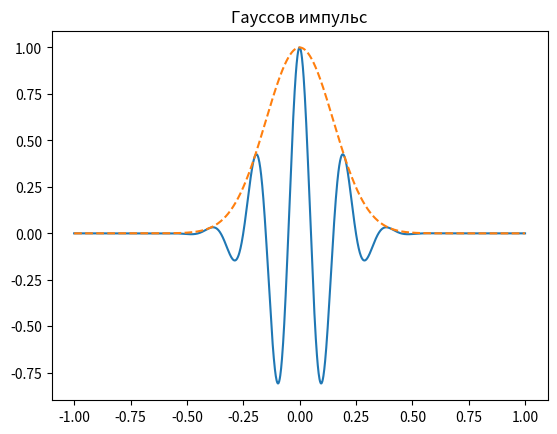

Generate this figure with matplotlib: (Note: this script raises an exception after producing the figure.)
import numpy as np
import matplotlib.pyplot as plt
from scipy import signal
from scipy.fftpack import fft, fftfreq

Fs = 800 
t = np.linspace(-1, 1, 2 * Fs)
i, e = signal.gausspulse(t, fc=5, retenv=True)
fig = plt.figure()
plt.plot(t, i, t, e, '--')
plt.title('Гауссов импульс')
fig.savefig('picturesNote/005_gaus.png', dpi=70)
plt.show()
N = len(t)
Fs = 800
T = 1.0 / Fs 
y = i 
yf = fft(y)
xf = fftfreq(N, 1.0 / Fs)
fig = plt.figure()
plt.title('Амплитудный спектр')
plt.plot(xf[1:800], np.abs(yf[1:800])) 
fig.savefig('picturesNote/006_spctrgaus.png', dpi=70)
plt.show()